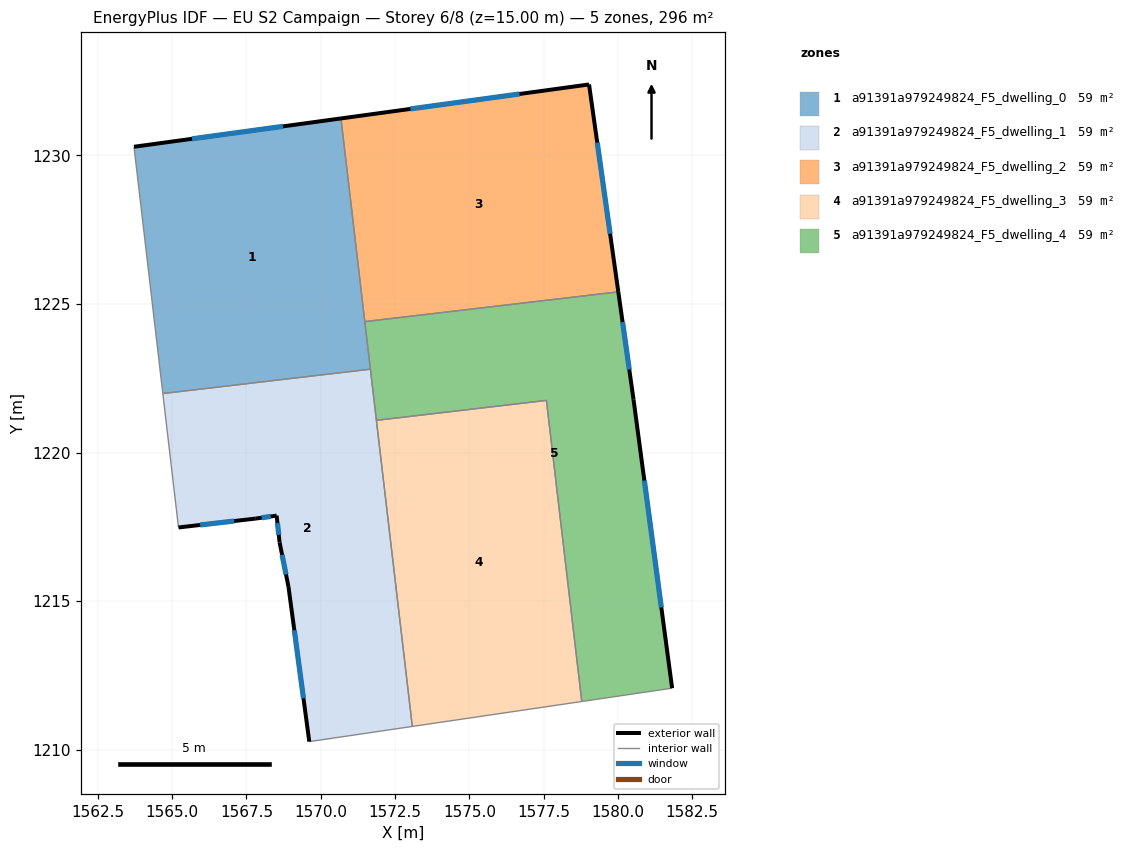
=== STOREY PLAN SPEC (per zone: floor XY polygon, exterior-wall plan segments, windows/doors) ===
zone 1: a91391a979249824_F5_dwelling_0  (59.2 m²)
  floor: (1570.68, 1231.24) (1571.67, 1222.80) (1564.69, 1221.98) (1563.72, 1230.29)
  exterior wall: (1570.68, 1231.24) – (1563.72, 1230.29)  [7.0 m]
    window: (1568.73, 1230.97) – (1565.67, 1230.56)  [4.1 m²]
  interior walls: 4
zone 2: a91391a979249824_F5_dwelling_1  (59.2 m²)
  floor: (1571.67, 1222.80) (1573.08, 1210.78) (1569.61, 1210.27) (1568.92, 1215.47) (1568.61, 1216.98) (1568.52, 1217.88) (1567.81, 1217.78) (1565.21, 1217.48) (1564.69, 1221.98)
  exterior wall: (1567.81, 1217.78) – (1568.52, 1217.88)  [0.7 m]
    window: (1568.01, 1217.81) – (1568.32, 1217.85)  [0.4 m²]
  exterior wall: (1565.21, 1217.48) – (1567.81, 1217.78)  [2.6 m]
    window: (1565.94, 1217.56) – (1567.09, 1217.69)  [1.5 m²]
  exterior wall: (1568.92, 1215.47) – (1569.61, 1210.27)  [5.2 m]
    window: (1569.11, 1214.02) – (1569.42, 1211.73)  [3.0 m²]
  exterior wall: (1568.61, 1216.98) – (1568.92, 1215.47)  [1.5 m]
    window: (1568.70, 1216.56) – (1568.83, 1215.90)  [0.9 m²]
  exterior wall: (1568.52, 1217.88) – (1568.61, 1216.98)  [0.9 m]
    window: (1568.54, 1217.62) – (1568.59, 1217.23)  [0.5 m²]
  interior walls: 5
zone 3: a91391a979249824_F5_dwelling_2  (59.2 m²)
  floor: (1579.03, 1232.38) (1580.01, 1225.41) (1571.48, 1224.41) (1570.68, 1231.24)
  exterior wall: (1580.01, 1225.41) – (1579.03, 1232.38)  [7.0 m]
    window: (1579.74, 1227.36) – (1579.30, 1230.43)  [4.1 m²]
  exterior wall: (1579.03, 1232.38) – (1570.68, 1231.24)  [8.4 m]
    window: (1576.69, 1232.06) – (1573.02, 1231.56)  [4.9 m²]
  interior walls: 2
zone 4: a91391a979249824_F5_dwelling_3  (59.2 m²)
  floor: (1577.59, 1221.75) (1578.78, 1211.62) (1573.08, 1210.78) (1571.87, 1221.08)
  interior walls: 4
zone 5: a91391a979249824_F5_dwelling_4  (59.2 m²)
  floor: (1580.01, 1225.41) (1580.53, 1221.78) (1581.82, 1212.07) (1578.78, 1211.62) (1577.59, 1221.75) (1571.87, 1221.08) (1571.48, 1224.41)
  exterior wall: (1580.53, 1221.78) – (1580.01, 1225.41)  [3.7 m]
    window: (1580.38, 1222.79) – (1580.16, 1224.39)  [2.1 m²]
  exterior wall: (1581.82, 1212.07) – (1580.53, 1221.78)  [9.8 m]
    window: (1581.46, 1214.79) – (1580.89, 1219.06)  [5.7 m²]
  interior walls: 6

=== DERIVED (storey summary) ===
Building: EU S2 Campaign
Storey: 6 of 8  (floor level z = 15.00 m)
Storey gross floor area: 296.2 m²
Zones on this storey: 5
  - a91391a979249824_F5_dwelling_0: floor 59.2 m²; exterior wall 7.0 m (21.1 m²); 1 window(s) 4.1 m²; WWR 19.3%
  - a91391a979249824_F5_dwelling_1: floor 59.2 m²; exterior wall 11.0 m (33.0 m²); 5 window(s) 6.4 m²; WWR 19.3%
  - a91391a979249824_F5_dwelling_2: floor 59.2 m²; exterior wall 15.5 m (46.4 m²); 2 window(s) 9.0 m²; WWR 19.3%
  - a91391a979249824_F5_dwelling_3: floor 59.2 m²
  - a91391a979249824_F5_dwelling_4: floor 59.2 m²; exterior wall 13.5 m (40.4 m²); 2 window(s) 7.8 m²; WWR 19.3%
Zone adjacency (shared interzone walls):
  - a91391a979249824_F5_dwelling_0 ↔ a91391a979249824_F5_dwelling_1
  - a91391a979249824_F5_dwelling_0 ↔ a91391a979249824_F5_dwelling_2
  - a91391a979249824_F5_dwelling_0 ↔ a91391a979249824_F5_dwelling_4
  - a91391a979249824_F5_dwelling_1 ↔ a91391a979249824_F5_dwelling_3
  - a91391a979249824_F5_dwelling_1 ↔ a91391a979249824_F5_dwelling_4
  - a91391a979249824_F5_dwelling_2 ↔ a91391a979249824_F5_dwelling_4
  - a91391a979249824_F5_dwelling_3 ↔ a91391a979249824_F5_dwelling_4